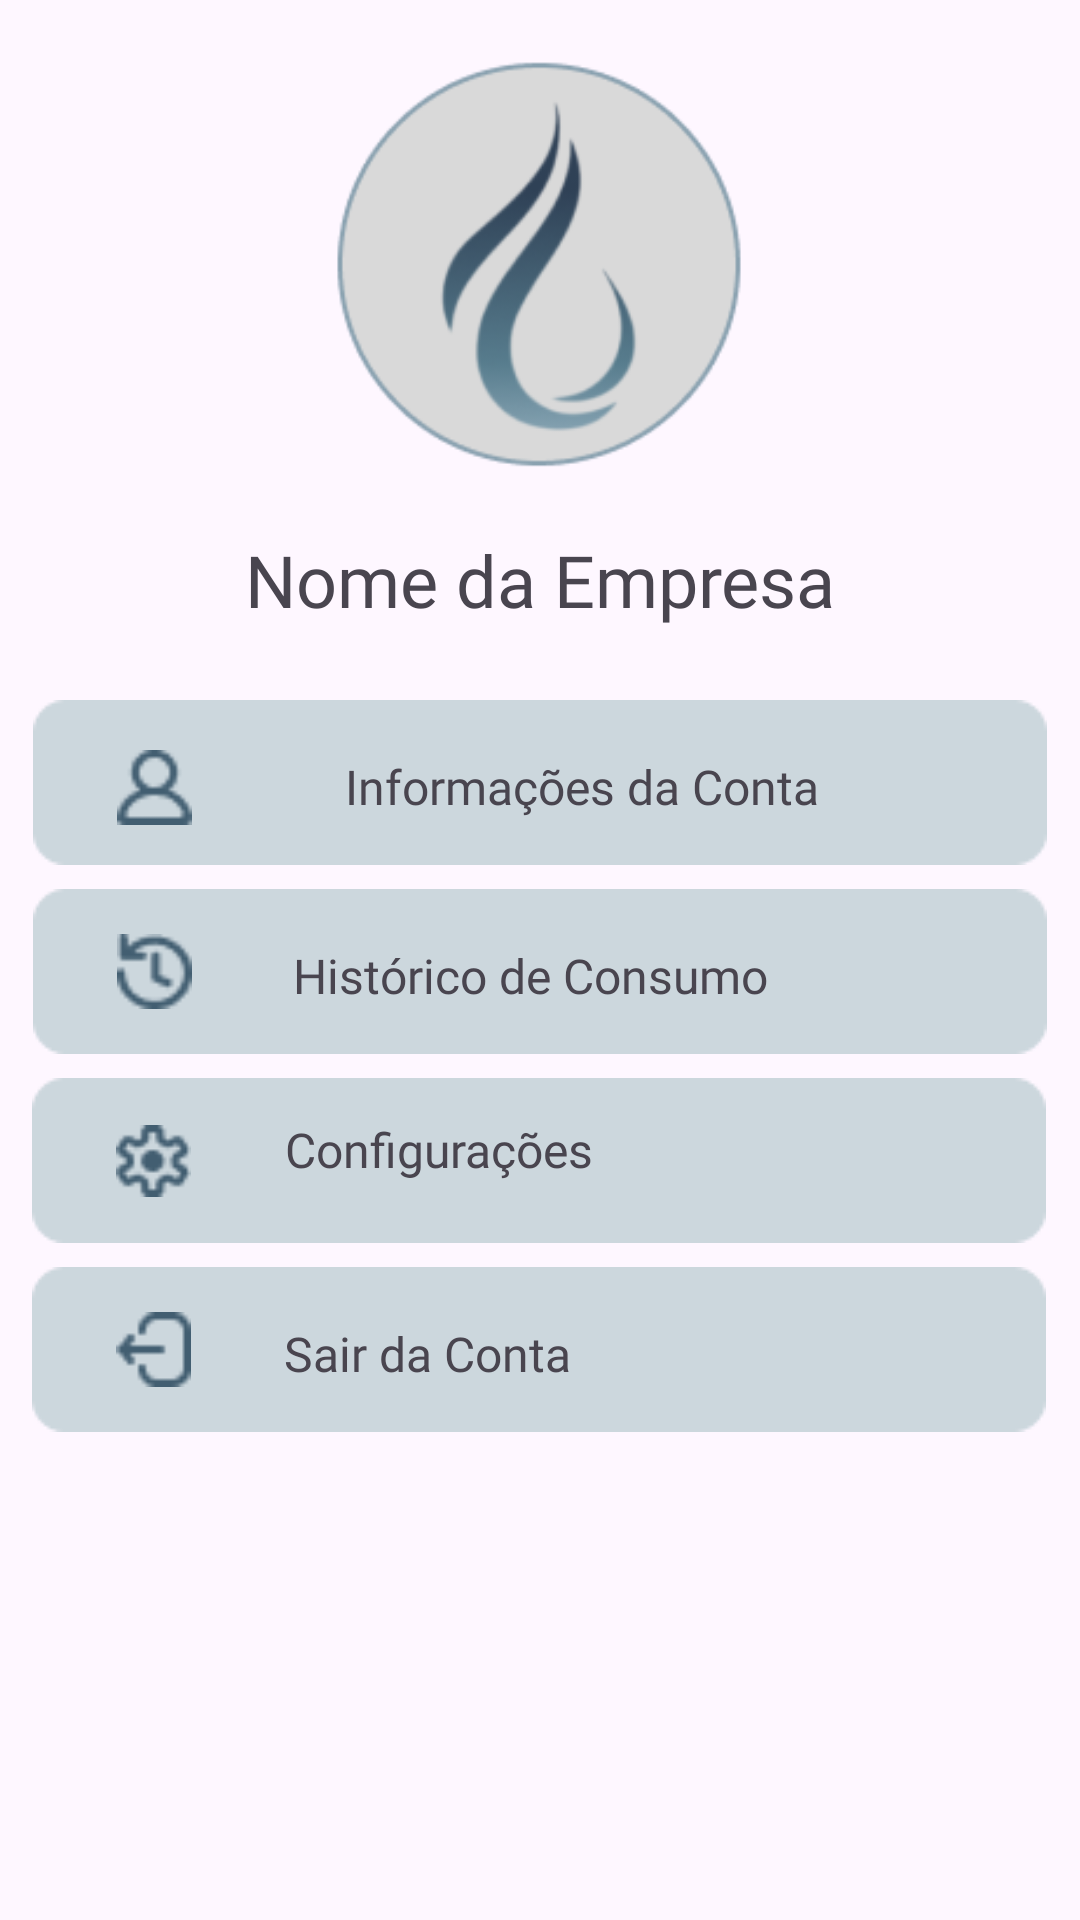

The Android layout XML behind this screen, and the referenced resources:
<!-- AndroidManifest.xml: application theme Theme.AquaSafeApp -->
<!-- res/layout/fragment_menu_perfil.xml -->
<?xml version="1.0" encoding="utf-8"?>
<FrameLayout xmlns:android="http://schemas.android.com/apk/res/android"
    xmlns:app="http://schemas.android.com/apk/res-auto"
    xmlns:tools="http://schemas.android.com/tools"
    android:layout_width="match_parent"
    android:layout_height="match_parent"
    android:background="@android:color/transparent"
    android:backgroundTint="@android:color/transparent"
    tools:context=".MenuPerfil">

    <androidx.constraintlayout.widget.ConstraintLayout
        android:layout_width="match_parent"
        android:layout_height="match_parent">

        <ImageView
            android:id="@+id/icone_perfil"
            android:layout_width="206dp"
            android:layout_height="169dp"
            android:layout_marginTop="4dp"
            android:src="@drawable/icone_perfil"
            app:layout_constraintEnd_toEndOf="parent"
            app:layout_constraintHorizontal_bias="0.497"
            app:layout_constraintStart_toStartOf="parent"
            app:layout_constraintTop_toTopOf="parent" />

        <ImageButton
            android:id="@+id/info_conta"
            android:layout_width="wrap_content"
            android:layout_height="wrap_content"
            android:layout_marginTop="24dp"

            android:background="@null"
            android:scaleType="centerInside"
            android:src="@drawable/botao_longo_azulclaro"
            app:layout_constraintEnd_toEndOf="parent"
            app:layout_constraintHorizontal_bias="0.493"
            app:layout_constraintStart_toStartOf="parent"
            app:layout_constraintTop_toBottomOf="@+id/nome_empresa_perfil" />

        <TextView
            android:id="@+id/textView"
            android:layout_width="wrap_content"
            android:layout_height="wrap_content"
            android:layout_marginEnd="76dp"
            android:fontFamily="@font/poppins"
            android:text="Informações da Conta"
            android:textSize="16sp"
            app:layout_constraintBottom_toBottomOf="@+id/info_conta"
            app:layout_constraintEnd_toEndOf="@+id/info_conta"
            app:layout_constraintTop_toTopOf="@+id/info_conta"
            app:layout_constraintVertical_bias="0.535" />

        <ImageView
            android:layout_width="25dp"
            android:layout_height="25dp"
            android:layout_marginStart="28dp"
            android:src="@drawable/svg_perfil"
            app:layout_constraintBottom_toBottomOf="@+id/info_conta"
            app:layout_constraintStart_toStartOf="@+id/info_conta"
            app:layout_constraintTop_toTopOf="@+id/info_conta"
            app:layout_constraintVertical_bias="0.55" />

        <ImageButton
            android:id="@+id/hist_consumo"
            android:layout_width="wrap_content"
            android:layout_height="wrap_content"
            android:layout_marginTop="8dp"
            android:adjustViewBounds="true"
            android:background="@null"
            android:src="@drawable/botao_longo_azulclaro"
            app:layout_constraintEnd_toEndOf="parent"
            app:layout_constraintHorizontal_bias="0.493"
            app:layout_constraintStart_toStartOf="parent"
            app:layout_constraintTop_toBottomOf="@+id/info_conta" />

        <ImageView
            android:id="@+id/imageView2"
            android:layout_width="25dp"
            android:layout_height="25dp"
            android:layout_marginStart="28dp"
            android:src="@drawable/svg_relogiotempo"
            app:layout_constraintBottom_toBottomOf="@+id/hist_consumo"
            app:layout_constraintStart_toStartOf="@+id/hist_consumo"
            app:layout_constraintTop_toTopOf="@+id/hist_consumo" />

        <TextView
            android:id="@+id/textView2"
            android:layout_width="wrap_content"
            android:layout_height="wrap_content"
            android:fontFamily="@font/poppins"
            android:text="Histórico de Consumo"
            android:textSize="16sp"
            app:layout_constraintBottom_toBottomOf="@+id/hist_consumo"
            app:layout_constraintEnd_toEndOf="@+id/hist_consumo"
            app:layout_constraintHorizontal_bias="0.266"
            app:layout_constraintStart_toEndOf="@+id/imageView2"
            app:layout_constraintTop_toTopOf="@+id/hist_consumo"
            app:layout_constraintVertical_bias="0.535" />

        <ImageButton
            android:id="@+id/config"
            android:layout_width="wrap_content"
            android:layout_height="wrap_content"
            android:layout_marginTop="8dp"
            android:adjustViewBounds="true"
            android:background="@null"
            android:src="@drawable/botao_longo_azulclaro"
            app:layout_constraintEnd_toEndOf="parent"
            app:layout_constraintHorizontal_bias="0.489"
            app:layout_constraintStart_toStartOf="parent"
            app:layout_constraintTop_toBottomOf="@+id/hist_consumo" />

        <ImageView
            android:id="@+id/imageView4"
            android:layout_width="25dp"
            android:layout_height="34dp"
            android:layout_marginStart="28dp"
            android:src="@drawable/svg_config"
            app:layout_constraintBottom_toBottomOf="@+id/config"
            app:layout_constraintStart_toStartOf="@+id/config"
            app:layout_constraintTop_toTopOf="@+id/config" />

        <TextView
            android:id="@+id/textView3"
            android:layout_width="wrap_content"
            android:layout_height="wrap_content"
            android:fontFamily="@font/poppins"
            android:text="Configurações"
            android:textAlignment="center"
            android:textSize="16sp"
            app:layout_constraintBottom_toBottomOf="@+id/config"
            app:layout_constraintEnd_toEndOf="@+id/config"
            app:layout_constraintHorizontal_bias="0.173"
            app:layout_constraintStart_toEndOf="@+id/imageView4"
            app:layout_constraintTop_toTopOf="@+id/config"
            app:layout_constraintVertical_bias="0.392" />

        <ImageButton
            android:id="@+id/sair_conta"
            android:layout_width="wrap_content"
            android:layout_height="wrap_content"
            android:layout_marginTop="8dp"
            android:adjustViewBounds="true"
            android:background="@null"
            android:src="@drawable/botao_longo_azulclaro"
            app:layout_constraintEnd_toEndOf="parent"
            app:layout_constraintHorizontal_bias="0.489"
            app:layout_constraintStart_toStartOf="parent"
            app:layout_constraintTop_toBottomOf="@+id/config" />

        <ImageView
            android:id="@+id/imageView5"
            android:layout_width="25dp"
            android:layout_height="25dp"
            android:layout_marginStart="28dp"
            android:src="@drawable/svg_sair"
            app:layout_constraintBottom_toBottomOf="@+id/sair_conta"
            app:layout_constraintStart_toStartOf="@+id/sair_conta"
            app:layout_constraintTop_toTopOf="@+id/sair_conta" />

        <TextView
            android:id="@+id/textView4"
            android:layout_width="wrap_content"
            android:layout_height="wrap_content"
            android:fontFamily="@font/poppins"
            android:text="Sair da Conta"
            android:textSize="16sp"
            app:layout_constraintBottom_toBottomOf="@+id/sair_conta"
            app:layout_constraintEnd_toEndOf="@+id/sair_conta"
            app:layout_constraintHorizontal_bias="0.164"
            app:layout_constraintStart_toEndOf="@+id/imageView5"
            app:layout_constraintTop_toTopOf="@+id/sair_conta"
            app:layout_constraintVertical_bias="0.535" />

        <TextView
            android:id="@+id/nome_empresa_perfil"
            android:layout_width="wrap_content"
            android:layout_height="wrap_content"
            android:layout_marginTop="4dp"
            android:background="@null"
            android:fontFamily="@font/poppins_semibold"
            android:text="Nome da Empresa"
            android:textSize="24sp"
            app:layout_constraintEnd_toEndOf="parent"
            app:layout_constraintStart_toStartOf="parent"
            app:layout_constraintTop_toBottomOf="@+id/icone_perfil" />

    </androidx.constraintlayout.widget.ConstraintLayout>
</FrameLayout>
<!-- resources referenced by this layout -->
<resources>
  <!-- drawable botao_longo_azulclaro: png bitmap (drawable, 668 bytes) -->
  <!-- drawable icone_perfil: png bitmap (drawable, 13568 bytes) -->
  <!-- drawable svg_config: png bitmap (drawable, 852 bytes) -->
  <!-- drawable svg_perfil: png bitmap (drawable, 553 bytes) -->
  <!-- drawable svg_relogiotempo: png bitmap (drawable, 714 bytes) -->
  <!-- drawable svg_sair: png bitmap (drawable, 528 bytes) -->
  <style name="Theme.AquaSafeApp" parent="Base.Theme.AquaSafeApp" />
  <style name="Base.Theme.AquaSafeApp" parent="Theme.Material3.DayNight.NoActionBar">
          
          
      </style>
</resources>
